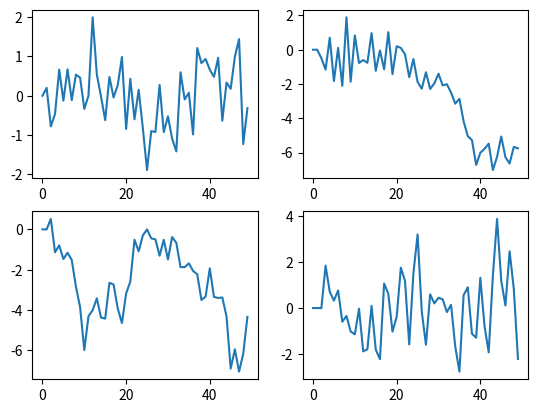

Reproduce this figure in Python.
import numpy as np
import matplotlib.pyplot as plt

DATA_SIZE = 50


def ar_p(params):
    data = np.zeros(DATA_SIZE)
    noise = np.random.normal(0, 1, DATA_SIZE)

    for i in range(len(params), DATA_SIZE):
        for j in range(len(params)):
            data[i] += params[j] * data[i-1-j]
        data[i] += noise[i-1-j]

    return data

def plot_ar_1():
    plt.subplot(2,2,1)
    plt.plot(ar_p([-0.6]))
    plt.subplot(2,2,2)
    plt.plot(ar_p([0]))
    plt.subplot(2,2,3)
    plt.plot(ar_p([0.4]))
    plt.subplot(2,2,4)
    plt.plot(ar_p([0.9]))
    plt.show()


def plot_ar_p():    
    plt.subplot(2,2,1)
    plt.plot(ar_p([0.2]))
    plt.subplot(2,2,2)
    plt.plot(ar_p([0.1, 0.9]))
    plt.subplot(2,2,3)
    plt.plot(ar_p([0.9, 0.1]))
    plt.subplot(2,2,4)
    plt.plot(ar_p([0.5, -0.5, 0.5]))
    plt.show()

#plot_ar_1()
plot_ar_p()

